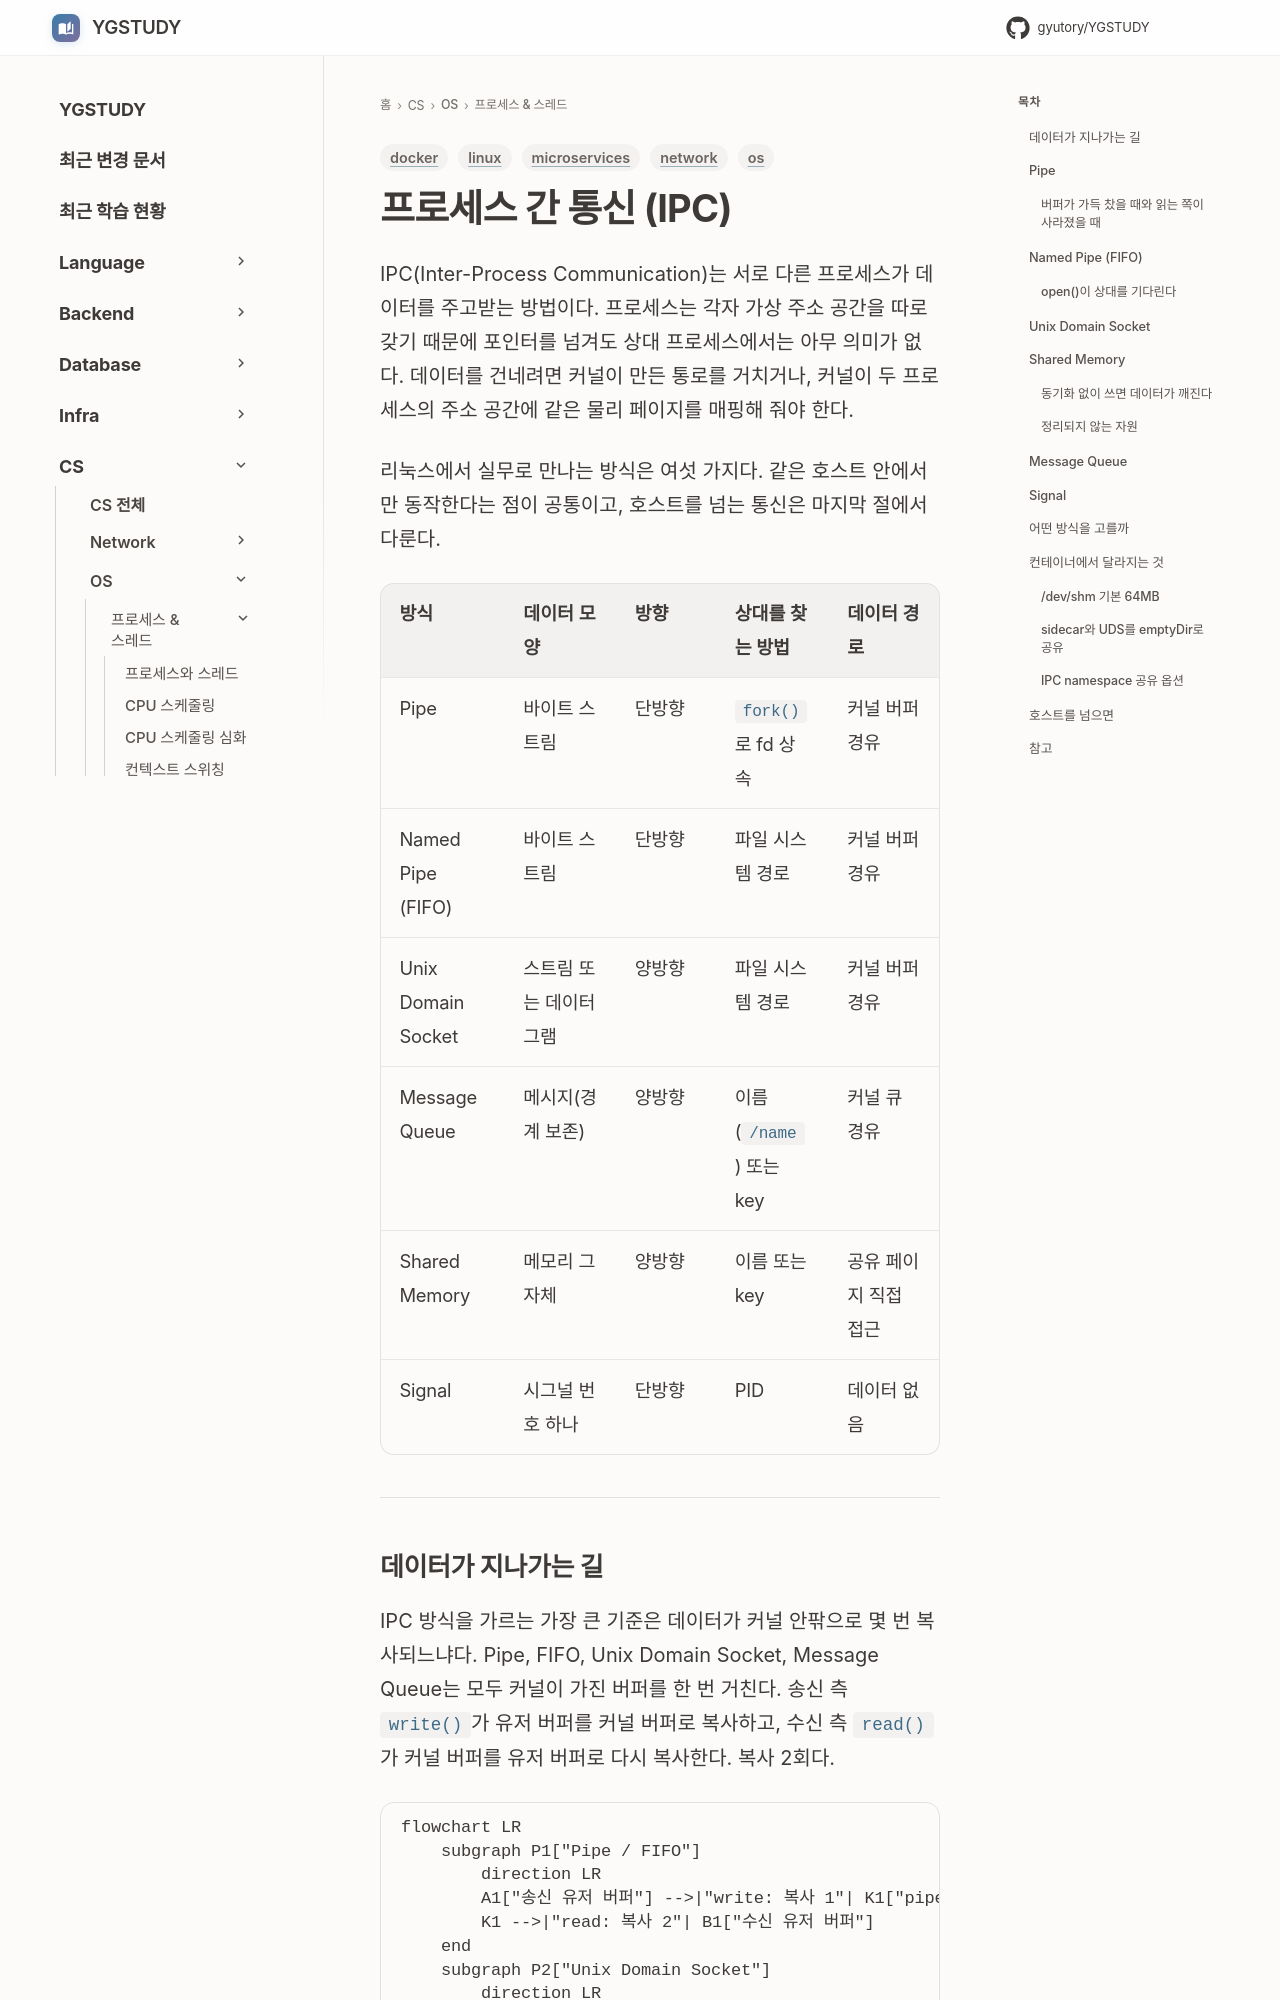

repository: GYUTORY/YGSTUDY · page: OS/Process & Thread/IPC/index.html · generator: mkdocs

---
title: "프로세스 간 통신 (IPC)"
tags: [os, linux, network, microservices, docker]
updated: 2026-10-07
---

# 프로세스 간 통신 (IPC)

IPC(Inter-Process Communication)는 서로 다른 프로세스가 데이터를 주고받는 방법이다. 프로세스는 각자 가상 주소 공간을 따로 갖기 때문에 포인터를 넘겨도 상대 프로세스에서는 아무 의미가 없다. 데이터를 건네려면 커널이 만든 통로를 거치거나, 커널이 두 프로세스의 주소 공간에 같은 물리 페이지를 매핑해 줘야 한다.

리눅스에서 실무로 만나는 방식은 여섯 가지다. 같은 호스트 안에서만 동작한다는 점이 공통이고, 호스트를 넘는 통신은 마지막 절에서 다룬다.

| 방식 | 데이터 모양 | 방향 | 상대를 찾는 방법 | 데이터 경로 |
|------|------------|------|-----------------|------------|
| Pipe | 바이트 스트림 | 단방향 | `fork()`로 fd 상속 | 커널 버퍼 경유 |
| Named Pipe (FIFO) | 바이트 스트림 | 단방향 | 파일 시스템 경로 | 커널 버퍼 경유 |
| Unix Domain Socket | 스트림 또는 데이터그램 | 양방향 | 파일 시스템 경로 | 커널 버퍼 경유 |
| Message Queue | 메시지(경계 보존) | 양방향 | 이름 (`/name`) 또는 key | 커널 큐 경유 |
| Shared Memory | 메모리 그 자체 | 양방향 | 이름 또는 key | 공유 페이지 직접 접근 |
| Signal | 시그널 번호 하나 | 단방향 | PID | 데이터 없음 |

---
